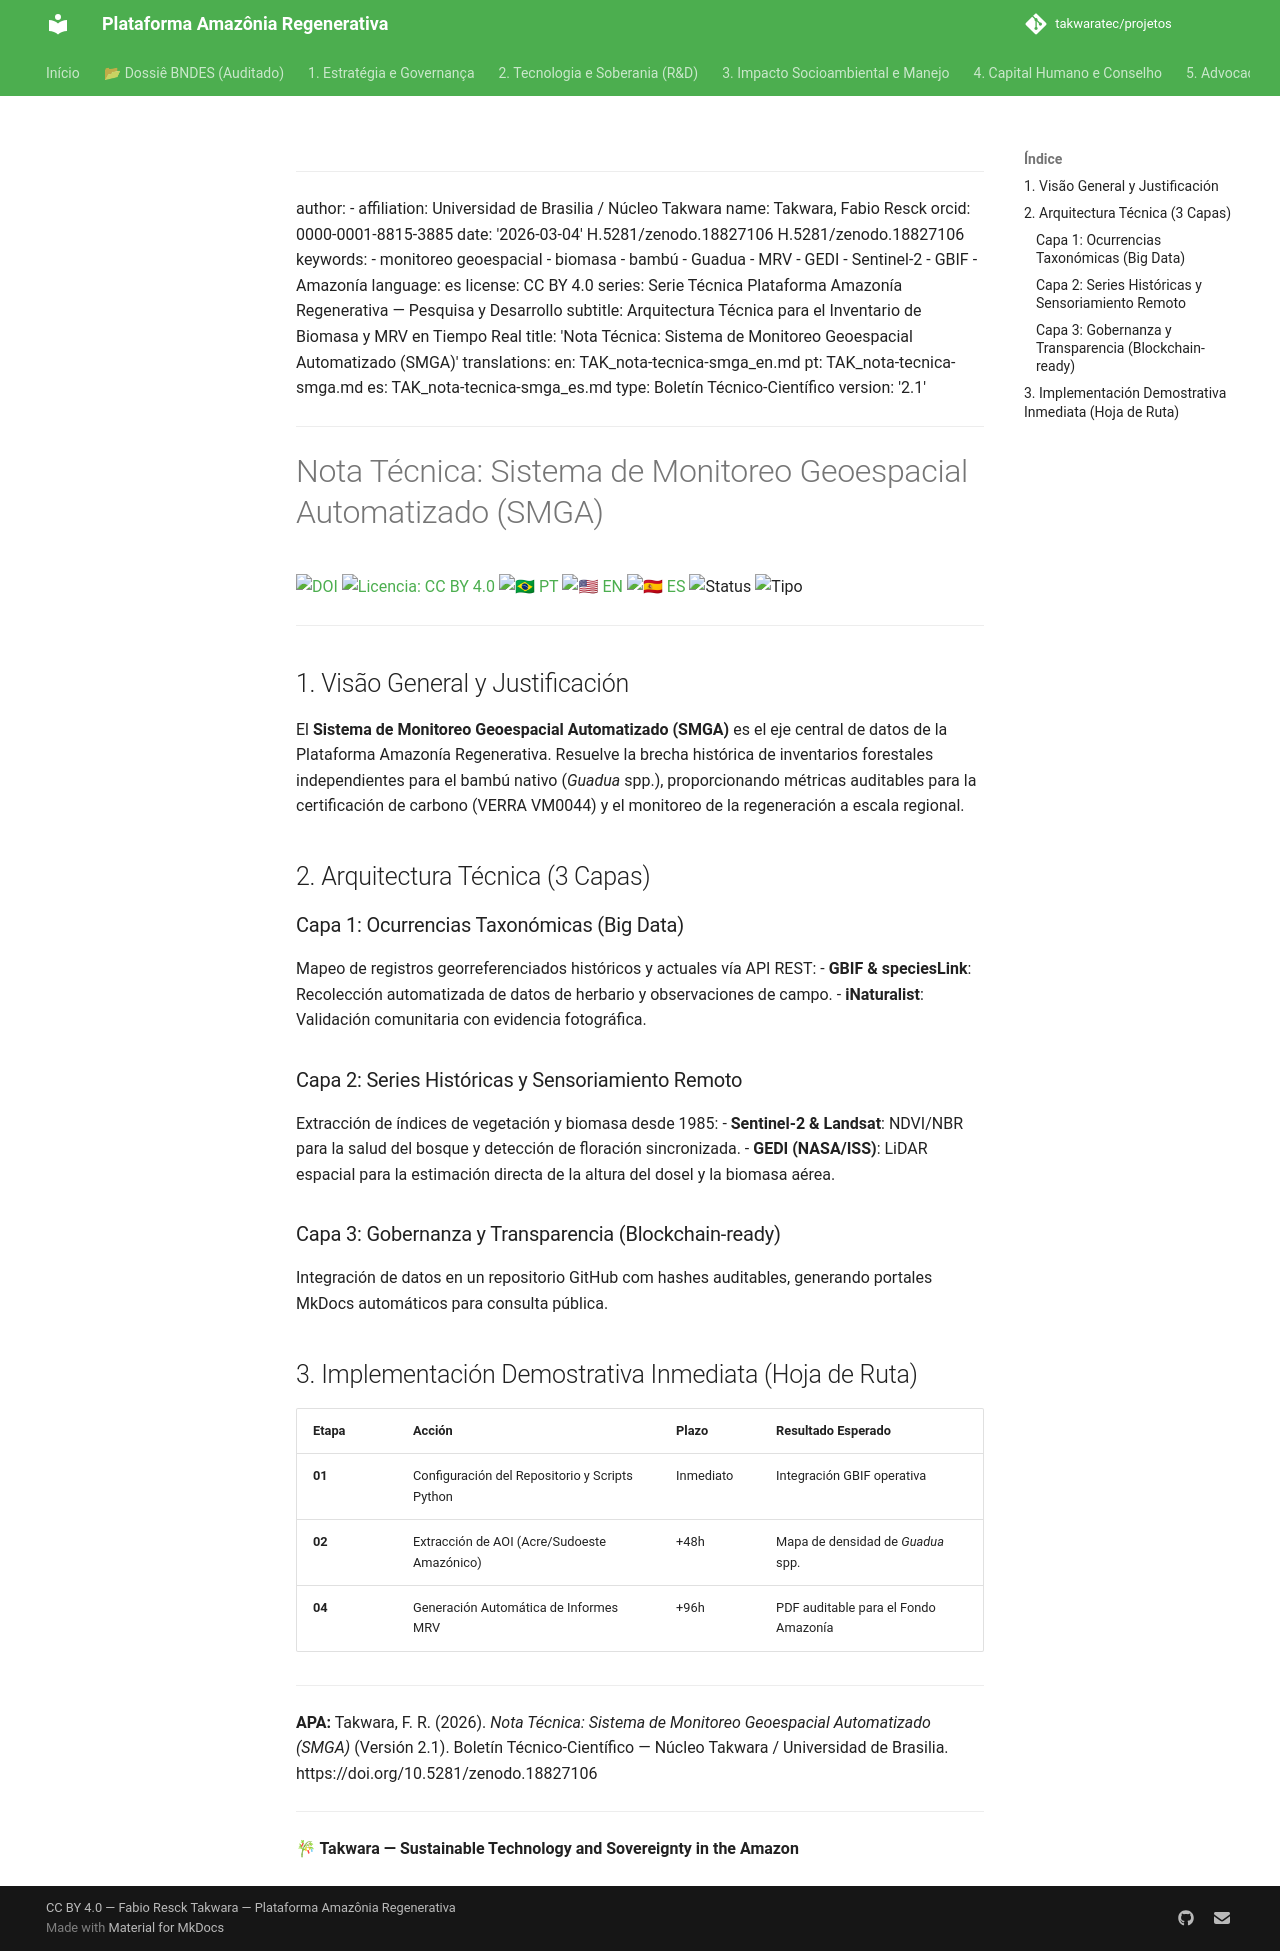

repository: takwaratec/projetos · page: 02_PESQUISA_DESENVOLVIMENTO/TAK_nota-tecnica-smga_es/index.html · generator: mkdocs

---
author:
- affiliation: Universidad de Brasilia / Núcleo Takwara
  name: Takwara, Fabio Resck
  orcid: 0000-0001-8815-3885
date: '2026-03-04'
doi: 10.5281/zenodo.18827106
doi: 10.5281/zenodo.18827106
keywords:
- monitoreo geoespacial
- biomasa
- bambú
- Guadua
- MRV
- GEDI
- Sentinel-2
- GBIF
- Amazonía
language: es
license: CC BY 4.0
series: Serie Técnica Plataforma Amazonía Regenerativa — Pesquisa y Desarrollo
subtitle: Arquitectura Técnica para el Inventario de Biomasa y MRV en Tiempo Real
title: 'Nota Técnica: Sistema de Monitoreo Geoespacial Automatizado (SMGA)'
translations:
  en: TAK_nota-tecnica-smga_en.md
  pt: TAK_nota-tecnica-smga.md
  es: TAK_nota-tecnica-smga_es.md
type: Boletín Técnico-Científico
version: '2.2.2'
---
# Nota Técnica: Sistema de Monitoreo Geoespacial Automatizado (SMGA)

[![DOI](https://img.shields.io/badge/DOI-10.5281/zenodo.18827106-blue.svg)](https://doi.org/10.5281/zenodo.18827106)
[![Licencia: CC BY 4.0](https://img.shields.io/badge/Licencia-CC%20BY%204.0-lightgrey.svg)](https://creativecommons.org/licenses/by/4.0/)
[![🇧🇷 PT](https://img.shields.io/badge/🇧🇷-Portugués-green)](./TAK_nota-tecnica-smga.md) [![🇺🇸 EN](https://img.shields.io/badge/🇺🇸-Inglés-blue)](./TAK_nota-tecnica-smga_en.md) [![🇪🇸 ES](https://img.shields.io/badge/🇪🇸-Español-orange)](./TAK_nota-tecnica-smga_es.md)
![Status](https://img.shields.io/badge/status-V2.2.2%20(Advocacy%205.1)-blue)
![Tipo](https://img.shields.io/badge/tipo-Boletín%20Técnico--Científico-teal)

---

## 1. Visão General y Justificación

El **Sistema de Monitoreo Geoespacial Automatizado (SMGA)** es el eje central de datos de la Plataforma Amazonía Regenerativa. Resuelve la brecha histórica de inventarios forestales independientes para el bambú nativo (*Guadua* spp.), proporcionando métricas auditables para la certificación de carbono (VERRA VM0044) y el monitoreo de la regeneración a escala regional.

## 2. Arquitectura Técnica (3 Capas)

### Capa 1: Ocurrencias Taxonómicas (Big Data)
Mapeo de registros georreferenciados históricos y actuales vía API REST:
- **GBIF & speciesLink**: Recolección automatizada de datos de herbario y observaciones de campo.
- **iNaturalist**: Validación comunitaria con evidencia fotográfica.

### Capa 2: Series Históricas y Sensoriamiento Remoto
Extracción de índices de vegetación y biomasa desde 1985:
- **Sentinel-2 & Landsat**: NDVI/NBR para la salud del bosque y detección de floración sincronizada.
- **GEDI (NASA/ISS)**: LiDAR espacial para la estimación directa de la altura del dosel y la biomasa aérea.

### Capa 3: Gobernanza y Transparencia (Blockchain-ready)
Integración de datos en un repositorio GitHub com hashes auditables, generando portales MkDocs automáticos para consulta pública.

## 3. Implementación Demostrativa Inmediata (Hoja de Ruta)

| Etapa | Acción | Plazo | Resultado Esperado |
| :--- | :--- | :--- | :--- |
| **01** | Configuración del Repositorio y Scripts Python | Inmediato | Integración GBIF operativa |
| **02** | Extracción de AOI (Acre/Sudoeste Amazónico) | +48h | Mapa de densidad de *Guadua* spp. |
| **04** | Generación Automática de Informes MRV | +96h | PDF auditable para el Fondo Amazonía |

---
**APA:**
Takwara, F. R. (2026). *Nota Técnica: Sistema de Monitoreo Geoespacial Automatizado (SMGA)* (Versión 2.1). Boletín Técnico-Científico — Núcleo Takwara / Universidad de Brasilia. https://doi.org/10.5281/zenodo.18827106

---
**🎋 Takwara — Sustainable Technology and Sovereignty in the Amazon**
